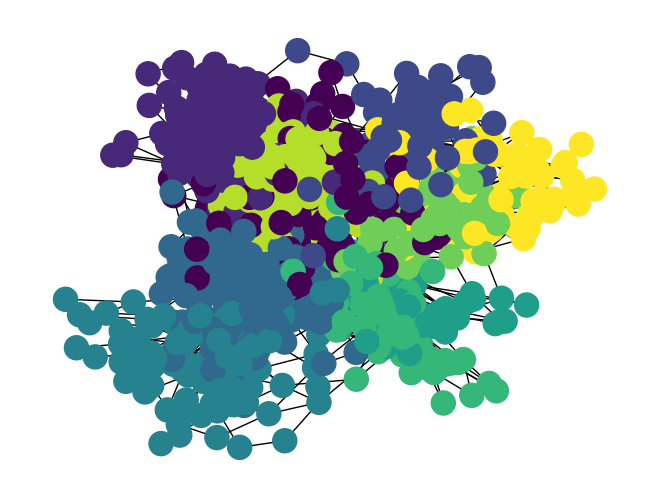

This chart was generated by the following Python code:
from typing import Generic
import networkx as nx
import matplotlib.pyplot as plt
from networkx.generators.community import LFR_benchmark_graph
import numpy as np
from random import randint as rand
import random

# LFR_benchmark_graph(n, 
#                     tau1, 
#                     tau2, 
#                     mu, 
#                     average_degree=None, 
#                     min_degree=None, 
#                     max_degree=None, 
#                     min_community=None, 
#                     max_community=None, 
#                     tol=1e-07, 
#                     max_iters=500, 
#                     seed=None)

def lfr(n, tau1, tau2, mu, avg_k, seed=None):

    if (n < 3):
        raise nx.NetworkXError("Invalid value for n")

    G = LFR_benchmark_graph(n, tau1, tau2, mu, average_degree=avg_k, min_community=int(0.05*n), seed=seed)
    G.remove_edges_from(nx.selfloop_edges(G))
    
    print("Nodes:", G.number_of_nodes(), "\nEdges:", G.number_of_edges())
    print("Average degree:", np.average([G.degree[i] for i in range(G.number_of_nodes())]))

    colors = [-1 for _ in G]
    c = 0
    for v in G:
        for node in G.nodes[v]["community"]:
            if colors[node] != -1:
                break
            colors[node] = c
        else:
            c += 1

    # communities = {frozenset(G.nodes[v]["community"]) for v in G}
    # n_communities = len(communities)
    # print(communities, n_communities)
    # colors = [i for v in G for i in range(len(communities)) if v in communities[i]]
    # print(colors)
    # print(communities, n_communities)
    # print([G.nodes[v]["community"] for v in G])

    nx.draw_spring(G, with_labels=False, node_color=colors)
    plt.show()

    return G

if __name__ == '__main__':
    lfr(1000, 3, 2, 0.15, 4, seed=10)
	# n_graphs = 10
	# n = 5000
	# for i in range(n_graphs):
	# 	graph = dms(n, i)
	# 	nx.write_gml(graph, "graphs/dms_%i.gml" % i)
